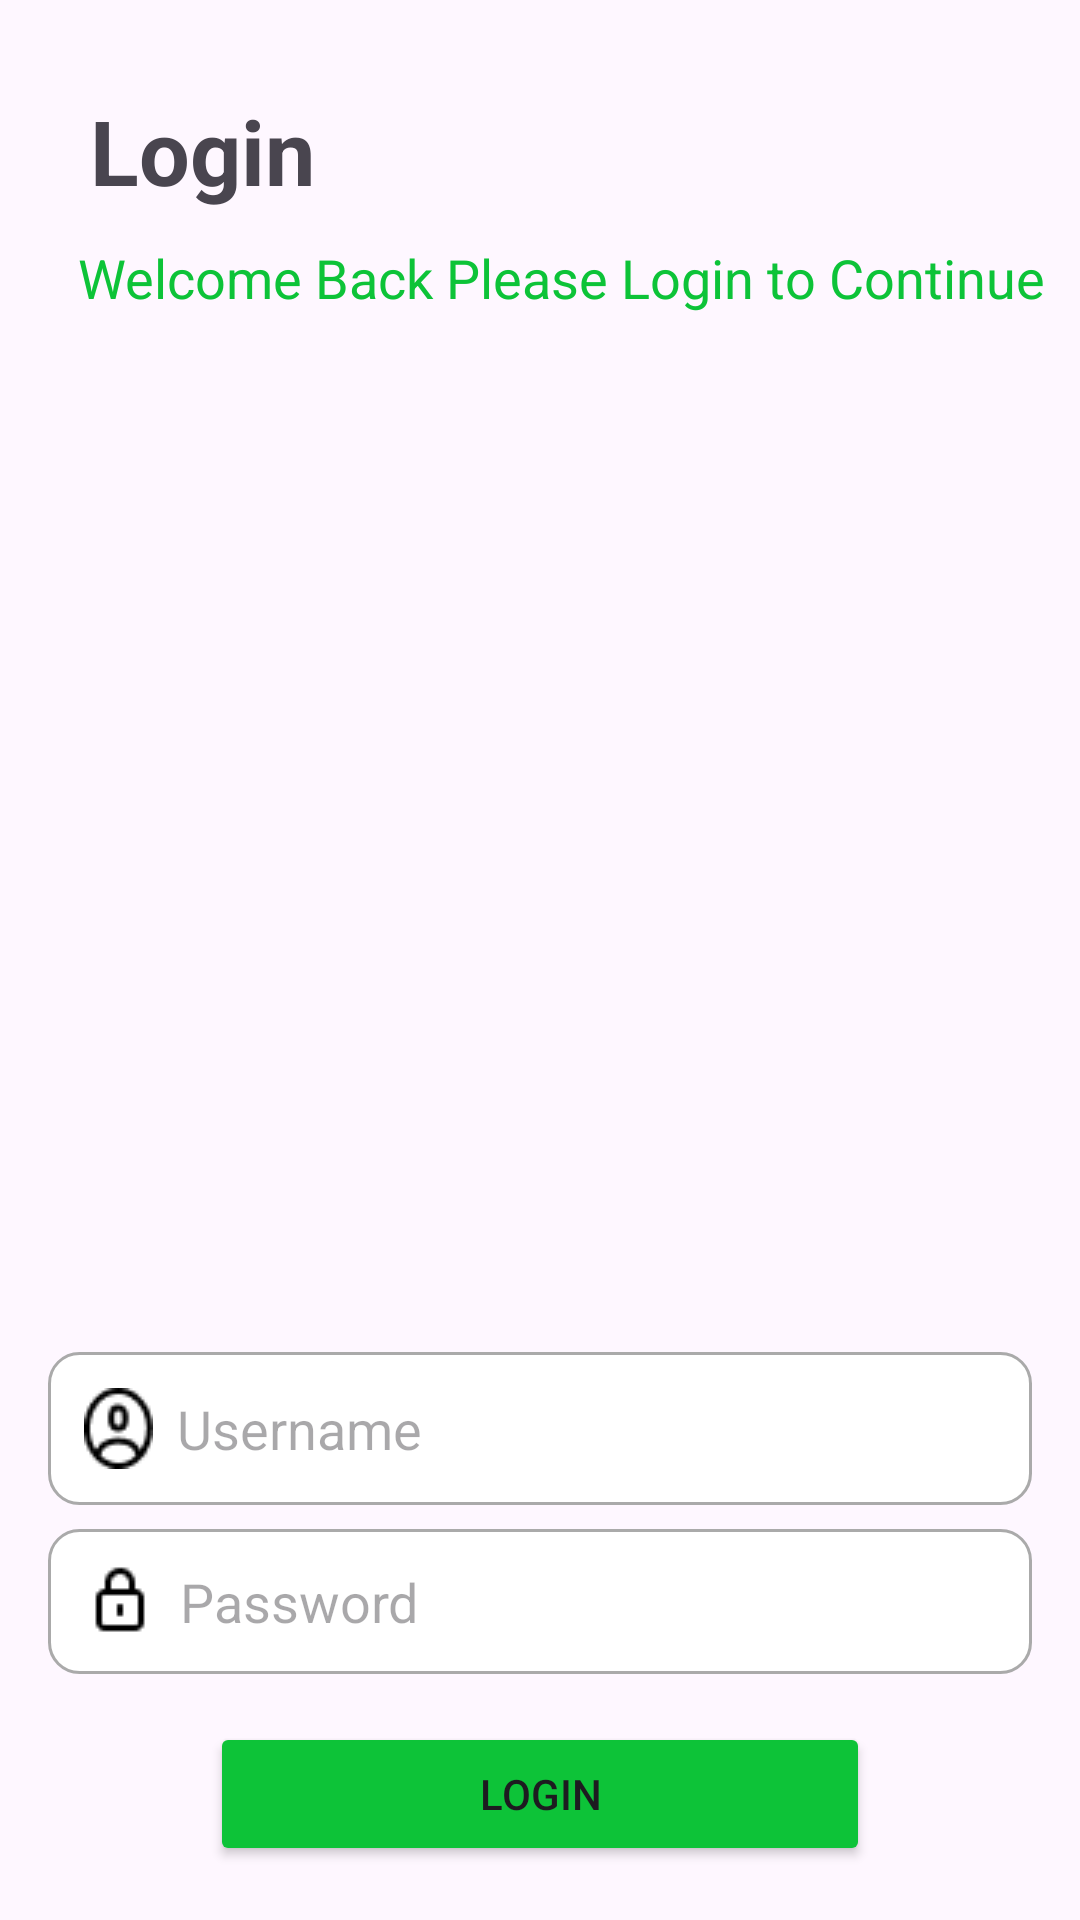

Android layout source for this screen:
<!-- AndroidManifest.xml: application theme Theme.UTS_GreetingCard -->
<!-- res/layout/activity_main.xml -->
<?xml version="1.0" encoding="utf-8"?>
<androidx.constraintlayout.widget.ConstraintLayout xmlns:android="http://schemas.android.com/apk/res/android"
    xmlns:app="http://schemas.android.com/apk/res-auto"
    xmlns:tools="http://schemas.android.com/tools"
    android:id="@+id/main"
    android:layout_width="match_parent"
    android:layout_height="match_parent"
    tools:context=".MainActivity">

    <TextView
        android:id="@+id/Login"
        android:layout_width="wrap_content"
        android:layout_height="wrap_content"
        android:layout_marginStart="30dp"
        android:layout_marginTop="30dp"
        android:text="@string/Login"
        android:textSize="30sp"
        android:textStyle="bold"
        android:gravity="center"
        app:layout_constraintStart_toStartOf="parent"
        app:layout_constraintTop_toTopOf="parent" />

    <TextView
        android:id="@+id/welcomeBack"
        android:layout_width="wrap_content"
        android:layout_height="wrap_content"
        android:layout_marginStart="26dp"
        android:layout_marginTop="10dp"
        android:text="@string/Welcome"
        android:textSize="18sp"
        android:gravity="center"
        android:textColor="#0DC338"
        app:layout_constraintStart_toStartOf="parent"
        app:layout_constraintTop_toBottomOf="@id/Login" />
    <ImageView
        android:id="@+id/gambarLogin"
        android:layout_width="300dp"
        android:layout_height="300dp"
        app:layout_constraintTop_toBottomOf="@id/welcomeBack"
        android:layout_marginTop="30dp"
        app:layout_constraintStart_toStartOf="parent"
        app:layout_constraintEnd_toEndOf="parent"
        android:src="@drawable/loginimage" />
    <EditText
        android:id="@+id/usernameEditText"
        android:layout_width="0dp"
        android:layout_height="wrap_content"
        android:layout_marginStart="16dp"
        android:layout_marginTop="16dp"
        android:layout_marginEnd="16dp"
        android:hint="@string/username"
        android:padding="12dp"
        android:drawableStart="@drawable/ic_username"
        android:drawablePadding="8dp"
        android:background="@drawable/background_edittext"
        app:layout_constraintEnd_toEndOf="parent"
        app:layout_constraintStart_toStartOf="parent"
        app:layout_constraintTop_toBottomOf="@id/gambarLogin" />

    <EditText
        android:id="@+id/passwordEditText"
        android:layout_width="0dp"
        android:layout_height="wrap_content"
        android:layout_marginStart="16dp"
        android:layout_marginTop="8dp"
        android:layout_marginEnd="16dp"
        android:hint="@string/password"
        android:inputType="textPassword"
        android:padding="12dp"
        android:background="@drawable/background_edittext"
        android:drawableStart="@drawable/ic_password"
        android:drawablePadding="8dp"
        app:layout_constraintEnd_toEndOf="parent"
        app:layout_constraintStart_toStartOf="parent"
        app:layout_constraintTop_toBottomOf="@id/usernameEditText" />

    <Button
        android:id="@+id/loginButton"
        android:layout_width="0dp"
        android:layout_height="wrap_content"
        android:layout_marginStart="70dp"
        android:layout_marginTop="16dp"
        android:layout_marginEnd="70dp"
        android:text="@string/Login"
        android:backgroundTint="#0DC338"
        app:layout_constraintEnd_toEndOf="parent"
        app:layout_constraintStart_toStartOf="parent"
        app:layout_constraintTop_toBottomOf="@id/passwordEditText" />
</androidx.constraintlayout.widget.ConstraintLayout>
<!-- resources referenced by this layout -->
<resources>
  <!-- drawable background_edittext (drawable) -->
  <?xml version="1.0" encoding="utf-8"?>
  <shape xmlns:android="http://schemas.android.com/apk/res/android">
      <solid android:color="@android:color/white" />
      <stroke android:width="1dp" android:color="@android:color/darker_gray" />
      <corners android:radius="10dp" />
  </shape>
  <!-- drawable ic_password: png bitmap (drawable, 291 bytes) -->
  <!-- drawable ic_username: png bitmap (drawable, 533 bytes) -->
  <string name="Login">Login</string>
  <string name="Welcome">Welcome Back Please Login to Continue</string>
  <string name="password">Password</string>
  <string name="username">Username</string>
  <style name="Theme.UTS_GreetingCard" parent="Base.Theme.UTS_GreetingCard" />
  <style name="Base.Theme.UTS_GreetingCard" parent="Theme.Material3.DayNight.NoActionBar">
          
          
      </style>
</resources>
